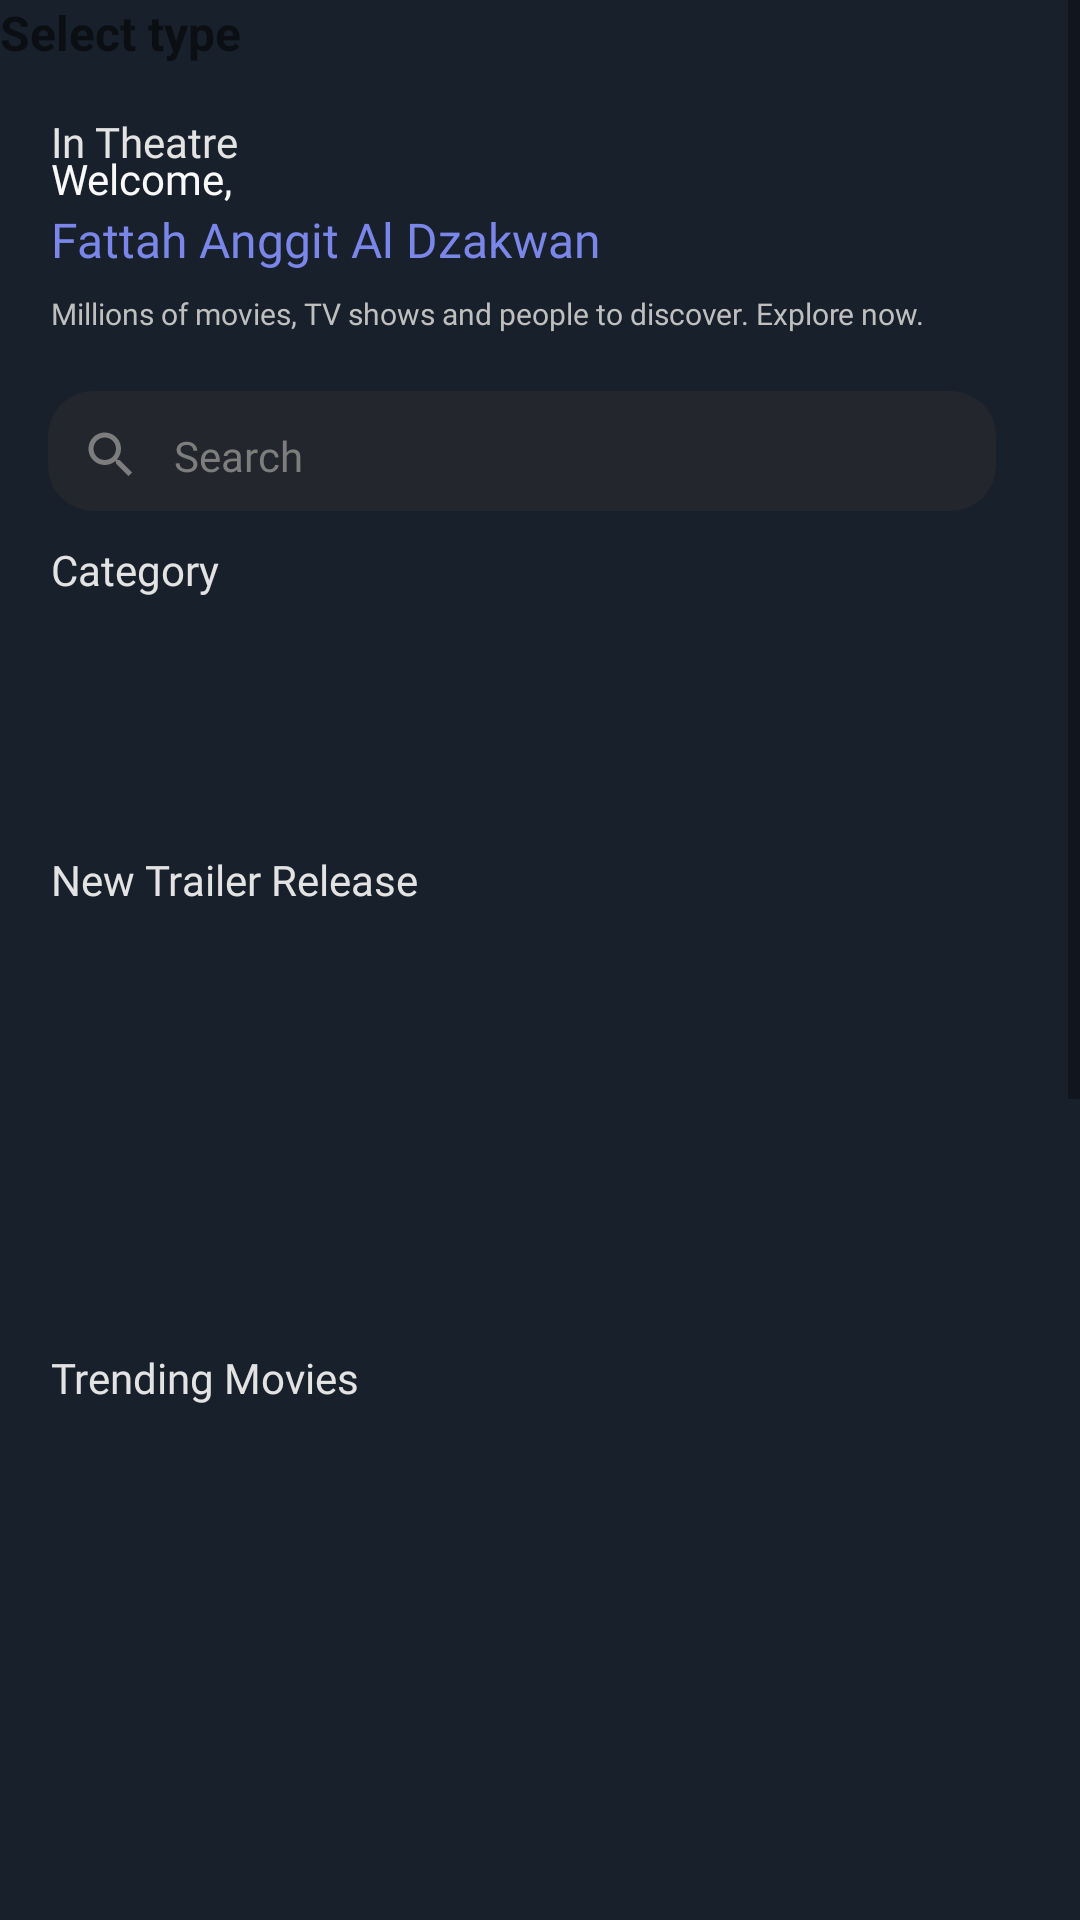

Produce the Android XML layout that renders to this screen, including the resource entries it uses.
<!-- AndroidManifest.xml: application theme Theme.MyMv -->
<!-- res/layout/fragment_home_fragments.xml -->
<?xml version="1.0" encoding="utf-8"?>
<ScrollView
    xmlns:android="http://schemas.android.com/apk/res/android"
    xmlns:app="http://schemas.android.com/apk/res-auto"
    xmlns:tools="http://schemas.android.com/tools"
    android:layout_width="match_parent"
    android:background="@color/baseColor"
    android:layout_height="match_parent">

    <androidx.constraintlayout.widget.ConstraintLayout

        android:layout_width="match_parent"
        android:layout_height="match_parent"
        tools:context=".fragments.HomeFragments">

        <TextView
            android:id="@+id/welcomeText"
            android:layout_width="wrap_content"
            android:layout_height="wrap_content"
            android:fontFamily="@font/montserrat_light"
            android:text="Welcome,"
            android:textColor="@color/fontColor"
            android:textSize="14sp"
            android:layout_marginTop="50dp"
            android:layout_marginStart="17dp"
            app:layout_constraintTop_toTopOf="parent"
            app:layout_constraintStart_toStartOf="parent"/>

        <TextView
            android:id="@+id/userNameText"
            android:layout_width="wrap_content"
            android:layout_height="wrap_content"
            android:fontFamily="@font/montserrat_medium"
            android:text="Fattah Anggit Al Dzakwan"
            android:textColor="@color/primaryColor"
            android:textSize="16sp"
            android:layout_marginStart="17dp"
            app:layout_constraintTop_toBottomOf="@+id/welcomeText"
            app:layout_constraintStart_toStartOf="parent"/>

        <TextView
            android:id="@+id/sloganText"
            android:layout_width="wrap_content"
            android:layout_height="wrap_content"
            android:fontFamily="@font/montserrat_extralight"
            android:text="Millions of movies, TV shows and people to discover. Explore now."
            android:textColor="#BFBFBF"
            android:textSize="10sp"
            android:layout_marginStart="17dp"
            android:layout_marginTop="7dp"
            app:layout_constraintTop_toBottomOf="@+id/userNameText"
            app:layout_constraintStart_toStartOf="parent"/>



        <androidx.cardview.widget.CardView
            android:id="@+id/search_bar"
            android:layout_width="match_parent"
            android:layout_height="40dp"
            android:layout_marginTop="19dp"
            android:layout_marginStart="16dp"
            android:layout_marginEnd="28dp"
            app:cardBackgroundColor="#23272D"
            app:cardCornerRadius="15dp"
            app:layout_constraintTop_toBottomOf="@+id/sloganText"
            app:cardElevation="0dp">

            <LinearLayout
                android:layout_width="match_parent"
                android:layout_height="match_parent"
                android:orientation="horizontal"
                android:gravity="center_vertical">

                <EditText
                    android:id="@+id/etSearchText"
                    android:layout_width="match_parent"
                    android:layout_height="match_parent"
                    android:textColor="#7D7D7D"
                    android:backgroundTint="@android:color/transparent"
                    android:fontFamily="@font/montserrat_regular"
                    android:text="Search"
                    android:textSize="14sp"
                    android:drawableStart="@drawable/ic_baseline_search"
                    android:drawablePadding="11dp"
                    android:paddingStart="11dp"
                    android:paddingEnd="8dp"
                    android:singleLine="true" />

            </LinearLayout>



        </androidx.cardview.widget.CardView>

        <TextView
            android:id="@+id/categoryText"
            android:layout_width="wrap_content"
            android:layout_height="wrap_content"
            android:fontFamily="@font/montserrat_semibold"
            android:text="Category"
            android:textColor="@color/subHeaderColor"
            android:textSize="14sp"
            android:layout_marginStart="17dp"
            android:layout_marginTop="10dp"
            app:layout_constraintTop_toBottomOf="@+id/search_bar"
            app:layout_constraintStart_toStartOf="parent"/>

        <TextView
            android:id="@+id/label"
            android:layout_width="wrap_content"
            android:layout_height="wrap_content"
            android:layout_marginBottom="20dp"
            android:text="Select type"
            android:textSize="16sp"
            android:textStyle="bold"
            app:layout_constraintStart_toStartOf="parent"
            app:layout_constraintTop_toTopOf="parent" />

        <com.google.android.material.chip.ChipGroup
            android:id="@+id/chipGroup"
            android:layout_width="wrap_content"
            android:layout_height="wrap_content"
            app:layout_constraintEnd_toEndOf="parent"
            app:layout_constraintStart_toStartOf="parent"
            app:layout_constraintTop_toBottomOf="@+id/label"
            app:singleLine="false"/>


        <TextView
            android:id="@+id/theaterText"
            android:layout_width="wrap_content"
            android:layout_height="wrap_content"
            android:fontFamily="@font/montserrat_semibold"
            android:text="In Theatre"
            android:textColor="@color/subHeaderColor"
            android:textSize="14sp"
            android:layout_marginStart="17dp"
            android:layout_marginTop="16dp"
            app:layout_constraintTop_toBottomOf="@+id/chipGroup"
            app:layout_constraintStart_toStartOf="parent"/>

        <androidx.recyclerview.widget.RecyclerView
            android:id="@+id/rv_in_theatre"
            android:layout_width="match_parent"
            android:layout_height="195dp"
            android:layout_marginStart="16dp"
            android:layout_marginTop="12dp"
            app:layout_constraintTop_toBottomOf="@+id/theaterText"/>

        <TextView
            android:id="@+id/trailerText"
            android:layout_width="wrap_content"
            android:layout_height="wrap_content"
            android:fontFamily="@font/montserrat_semibold"
            android:text="New Trailer Release"
            android:textColor="@color/subHeaderColor"
            android:textSize="14sp"
            android:layout_marginStart="17dp"
            android:layout_marginTop="20dp"
            app:layout_constraintTop_toBottomOf="@+id/rv_in_theatre"
            app:layout_constraintStart_toStartOf="parent"/>

        <androidx.recyclerview.widget.RecyclerView
            android:id="@+id/rv_new_trailer"
            android:layout_width="match_parent"
            android:layout_height="115dp"
            android:layout_marginStart="17dp"
            android:layout_marginTop="10dp"
            app:layout_constraintTop_toBottomOf="@+id/trailerText"
            app:layout_constraintStart_toStartOf="parent">

        </androidx.recyclerview.widget.RecyclerView>

        <TextView
            android:id="@+id/trendingText"
            android:layout_width="wrap_content"
            android:layout_height="wrap_content"
            android:fontFamily="@font/montserrat_semibold"
            android:text="Trending Movies"
            android:textColor="@color/subHeaderColor"
            android:textSize="14sp"
            android:layout_marginStart="17dp"
            android:layout_marginTop="22dp"
            app:layout_constraintTop_toBottomOf="@+id/rv_new_trailer"
            app:layout_constraintStart_toStartOf="parent"/>

        <androidx.recyclerview.widget.RecyclerView
            android:id="@+id/rv_trending_movies"
            android:layout_width="match_parent"
            android:layout_height="165dp"
            android:layout_marginStart="17dp"
            android:layout_marginTop="10dp"
            app:layout_constraintStart_toStartOf="parent"
            app:layout_constraintTop_toBottomOf="@+id/trendingText">

        </androidx.recyclerview.widget.RecyclerView>

        <TextView
            android:id="@+id/onAirText"
            android:layout_width="wrap_content"
            android:layout_height="wrap_content"
            android:fontFamily="@font/montserrat_semibold"
            android:text="On Air Movies"
            android:textColor="@color/subHeaderColor"
            android:textSize="14sp"
            android:layout_marginStart="17dp"
            android:layout_marginTop="22dp"
            app:layout_constraintStart_toStartOf="parent"
            app:layout_constraintTop_toBottomOf="@+id/rv_trending_movies" />

        <androidx.recyclerview.widget.RecyclerView
            android:id="@+id/on_air_movie_list"
            android:layout_width="match_parent"
            android:layout_height="209dp"
            android:layout_marginStart="17dp"
            android:layout_marginTop="15dp"
            app:layout_constraintTop_toBottomOf="@+id/onAirText"/>





        <androidx.recyclerview.widget.RecyclerView
            android:id="@+id/top_rated_movie_list"
            android:layout_width="match_parent"
            android:layout_height="209dp"
            android:layout_marginStart="17dp"
            app:layout_constraintStart_toStartOf="parent"
            app:layout_constraintTop_toBottomOf="@+id/on_air_movie_list">

        </androidx.recyclerview.widget.RecyclerView>







    </androidx.constraintlayout.widget.ConstraintLayout>
</ScrollView>
<!-- resources referenced by this layout -->
<resources>
  <color name="baseColor">#18202B</color>
  <color name="fontColor">#F9F9F9</color>
  <color name="primaryColor">#7B86E9</color>
  <color name="subHeaderColor">#E3E3E3</color>
  <!-- drawable ic_baseline_search (drawable) -->
  <vector xmlns:android="http://schemas.android.com/apk/res/android"
      android:width="20dp"
      android:height="20dp"
      android:viewportWidth="20"
      android:viewportHeight="20">
    <path
        android:pathData="M12.917,11.667H12.258L12.025,11.442C12.87,10.462 13.334,9.211 13.333,7.917C13.333,6.845 13.016,5.798 12.42,4.907C11.825,4.017 10.979,3.322 9.99,2.912C9,2.502 7.911,2.395 6.86,2.604C5.809,2.813 4.844,3.329 4.087,4.087C3.329,4.844 2.813,5.809 2.604,6.86C2.395,7.911 2.502,9 2.912,9.99C3.322,10.979 4.017,11.825 4.907,12.42C5.798,13.016 6.845,13.333 7.917,13.333C9.258,13.333 10.492,12.842 11.442,12.025L11.667,12.258V12.917L15.833,17.075L17.075,15.833L12.917,11.667ZM7.917,11.667C5.842,11.667 4.167,9.992 4.167,7.917C4.167,5.842 5.842,4.167 7.917,4.167C9.992,4.167 11.667,5.842 11.667,7.917C11.667,9.992 9.992,11.667 7.917,11.667Z"
        android:fillColor="#7D7D7D"/>
  </vector>
  <style name="Theme.MyMv" parent="Theme.AppCompat.DayNight.NoActionBar">
          
          <item name="colorPrimary">#007B86E9</item>
          <item name="colorPrimaryVariant">@color/purple_700</item>
          <item name="colorOnPrimary">@color/white</item>
          
          <item name="colorSecondary">@color/teal_200</item>
          <item name="colorSecondaryVariant">@color/teal_700</item>
          <item name="colorOnSecondary">@color/black</item>
          
          <item name="android:statusBarColor" tools:targetApi="l">?attr/colorPrimaryVariant</item>
          
          <item name="android:windowTranslucentStatus">true</item>
          <item name="android:windowTranslucentNavigation">true</item>
      </style>
  <color name="purple_700">#FF3700B3</color>
  <color name="white">#FFFFFFFF</color>
  <color name="teal_200">#FF03DAC5</color>
  <color name="teal_700">#FF018786</color>
  <color name="black">#FF000000</color>
</resources>
